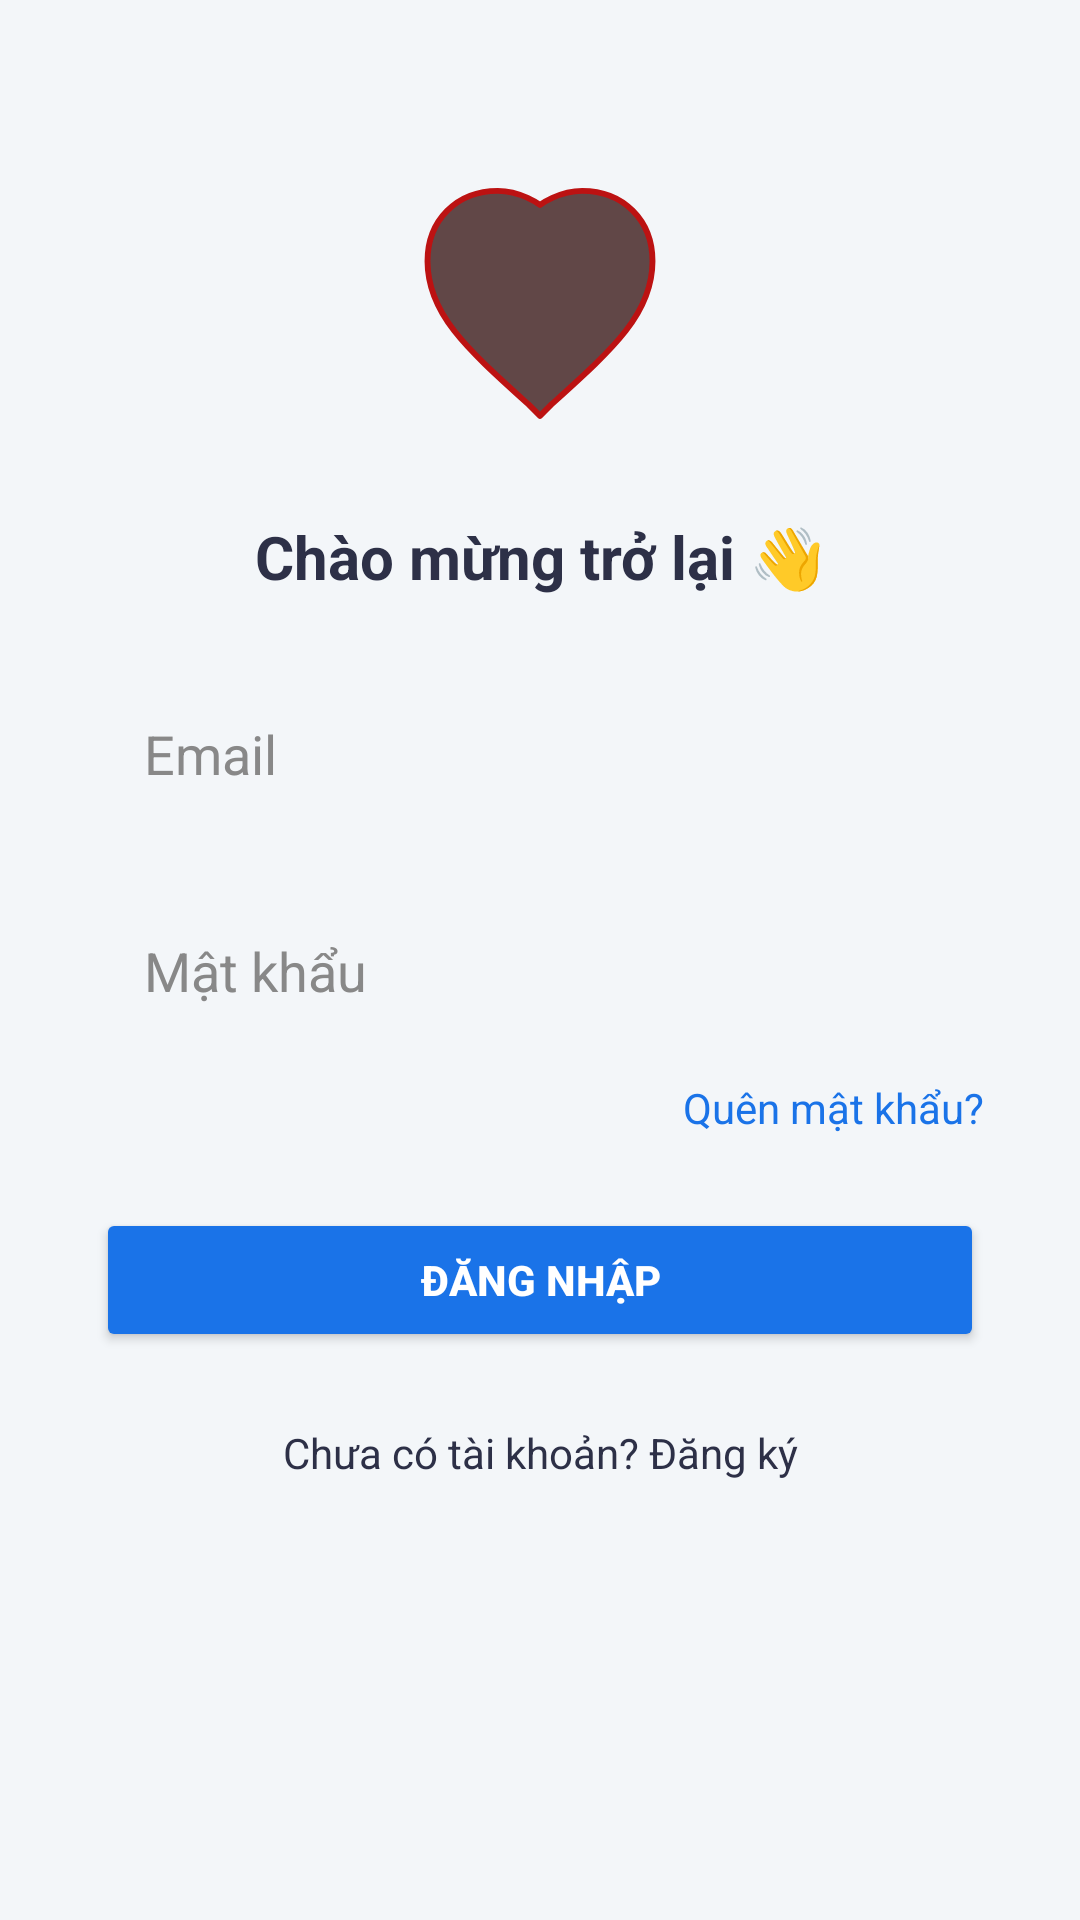

Write the Android layout XML for this screen, with the resource values it uses.
<!-- AndroidManifest.xml: application theme Theme.ECGraph -->
<!-- res/layout/log_in.xml -->
<?xml version="1.0" encoding="utf-8"?>
<androidx.constraintlayout.widget.ConstraintLayout
    xmlns:android="http://schemas.android.com/apk/res/android"
    xmlns:app="http://schemas.android.com/apk/res-auto"
    xmlns:tools="http://schemas.android.com/tools"
    android:layout_width="match_parent"
    android:layout_height="match_parent"
    android:background="#F3F6F9"
    tools:context=".LoginActivity">

    
    <ImageView
        android:id="@+id/logoImage"
        android:layout_width="100dp"
        android:layout_height="100dp"
        android:src="@drawable/heart"
        app:layout_constraintTop_toTopOf="parent"
        android:layout_marginTop="48dp"
        app:layout_constraintStart_toStartOf="parent"
        app:layout_constraintEnd_toEndOf="parent" />

    
    <TextView
        android:id="@+id/tvWelcome"
        android:layout_width="wrap_content"
        android:layout_height="wrap_content"
        android:text="Chào mừng trở lại 👋"
        android:textColor="#2D3047"
        android:textSize="20sp"
        android:textStyle="bold"
        app:layout_constraintTop_toBottomOf="@id/logoImage"
        app:layout_constraintStart_toStartOf="parent"
        app:layout_constraintEnd_toEndOf="parent"
        android:layout_marginTop="24dp"
        tools:ignore="HardcodedText"/>

    
    <EditText
        android:id="@+id/edtEmail"
        android:layout_width="0dp"
        android:layout_height="wrap_content"
        android:hint="Email"
        android:inputType="textEmailAddress"
        android:background="@drawable/edittext_bg"
        android:padding="16dp"
        android:textColorHint="#888"
        android:textColor="#000"
        app:layout_constraintTop_toBottomOf="@id/tvWelcome"
        app:layout_constraintStart_toStartOf="parent"
        app:layout_constraintEnd_toEndOf="parent"
        android:layout_marginTop="24dp"
        android:layout_marginStart="32dp"
        android:layout_marginEnd="32dp"/>

    
    <EditText
        android:id="@+id/edtPassword"
        android:layout_width="0dp"
        android:layout_height="wrap_content"
        android:hint="Mật khẩu"
        android:inputType="textPassword"
        android:background="@drawable/edittext_bg"
        android:padding="16dp"
        android:textColorHint="#888"
        android:textColor="#000"
        app:layout_constraintTop_toBottomOf="@id/edtEmail"
        app:layout_constraintStart_toStartOf="@id/edtEmail"
        app:layout_constraintEnd_toEndOf="@id/edtEmail"
        android:layout_marginTop="16dp"/>

    
    <TextView
        android:id="@+id/tvForgotPassword"
        android:layout_width="wrap_content"
        android:layout_height="wrap_content"
        android:text="Quên mật khẩu?"
        android:textColor="#1A73E8"
        android:textSize="14sp"
        app:layout_constraintTop_toBottomOf="@id/edtPassword"
        app:layout_constraintEnd_toEndOf="@id/edtPassword"
        android:layout_marginTop="8dp"
        tools:ignore="HardcodedText"/>

    
    <Button
        android:id="@+id/btnLogin"
        android:layout_width="0dp"
        android:layout_height="wrap_content"
        android:text="Đăng nhập"
        android:textStyle="bold"
        android:backgroundTint="#1A73E8"
        android:textColor="#FFF"
        app:layout_constraintTop_toBottomOf="@id/tvForgotPassword"
        app:layout_constraintStart_toStartOf="@id/edtPassword"
        app:layout_constraintEnd_toEndOf="@id/edtPassword"
        android:layout_marginTop="24dp"/>

    
    <TextView
        android:id="@+id/tvRegister"
        android:layout_width="wrap_content"
        android:layout_height="wrap_content"
        android:text="Chưa có tài khoản? Đăng ký"
        android:textColor="#2D3047"
        android:textSize="14sp"
        app:layout_constraintTop_toBottomOf="@id/btnLogin"
        app:layout_constraintStart_toStartOf="@id/btnLogin"
        app:layout_constraintEnd_toEndOf="@id/btnLogin"
        android:layout_marginTop="24dp"
        tools:ignore="HardcodedText"/>

</androidx.constraintlayout.widget.ConstraintLayout>
<!-- resources referenced by this layout -->
<resources>
  <!-- drawable heart (drawable) -->
  <vector xmlns:android="http://schemas.android.com/apk/res/android"
      android:width="100dp"
      android:height="100dp"
      android:viewportWidth="512"
      android:viewportHeight="512">
  
    <path
        android:fillColor="#CD3E1C1C"
        android:strokeWidth="10"
        android:strokeColor="#BC1212"
        android:strokeLineJoin="round"
        android:pathData="
              M256,464
              L236,444
              C132,350 64,290 64,200
              C64,130 114,80 184,80
              C224,80 256,104 256,104
              C256,104 288,80 328,80
              C398,80 448,130 448,200
              C448,290 380,350 276,444
              L256,464
              Z" />
  </vector>
  <style name="Theme.ECGraph" parent="Base.Theme.ECGraph" />
  <style name="Base.Theme.ECGraph" parent="Theme.Material3.DayNight.NoActionBar">
          
          
      </style>
</resources>
